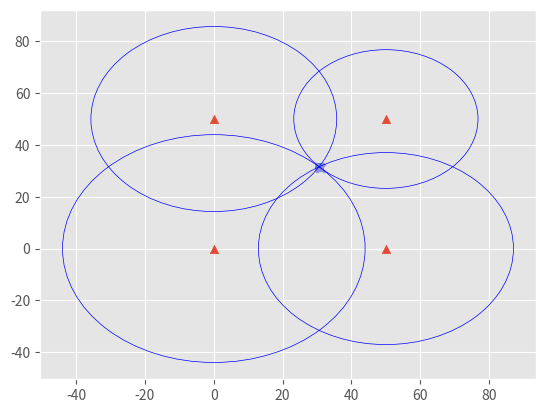
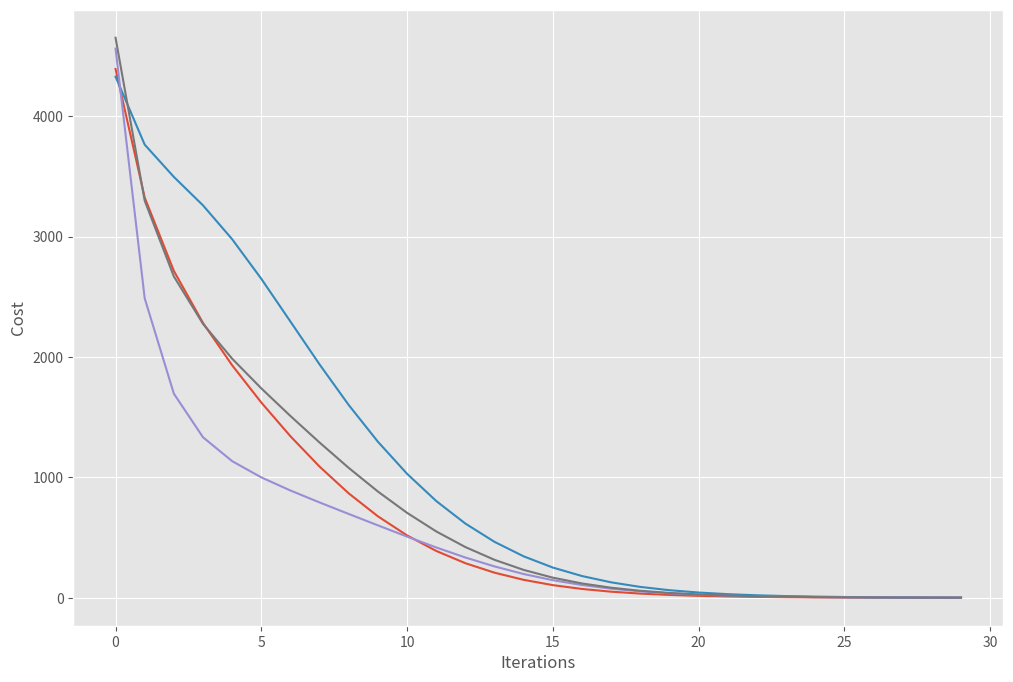

The script that saved these images, in order:
#!/usr/bin/env python
import numpy as np
from matplotlib import pyplot as plt
plt.style.use(['ggplot'])

GATEWAYS = np.array([[0,0],[1,1],[1,0],[0,1]])*50

beacon = np.random.rand(2)*50

# computing the distance betwen beacon and GATEWAYS
def _dist(GATEWAYS,P_target):
    d = []
    for i in range(len(GATEWAYS)):
        d.append(np.linalg.norm(GATEWAYS[i]-P_target))
        #d.append(np.sum((GATEWAYS[i]-beaconarget)**2)**.5)
    return np.array(d)

beacon = np.random.rand(2)*50
R = _dist(GATEWAYS,beacon)


# convert polar to cartesian coordinate
def _p(GATEWAYS,theta,R):
    P = []
    for i in range(len(GATEWAYS)):
        y = R[i]*np.sin(theta[i])+GATEWAYS[i][1]
        x = R[i]*np.cos(theta[i])+GATEWAYS[i][0]
        P.append([x,y])
    return np.array(P)

# cost function
def _cost(GATEWAYS,theta,R):
    
    P = _p(GATEWAYS,theta,R)
    
    cost = np.zeros(len(R))
    for i in range(len(P)):
        for j in range(len(P)):
            if i==j: continue
            cost[i]+=np.sum((P[i]-P[j])**2)

    return cost

# computing the gradient of cost function
def _gradient(GATEWAYS,theta,R):
    
    P = _p(GATEWAYS,theta,R)
    
    gradient = np.zeros(len(R))
    cost = 0
    
    for i in range(len(P)):
        for j in range(len(P)):
            if i==j: continue
            gradient[i]+=2*np.dot( (P[i]-P[j]) , R[i]*np.array([-np.sin(theta[i]),np.cos(theta[i])]))
            
        for i in range(len(gradient)):
            if np.abs(np.sum(gradient[i]))>10e9:return None
    return np.array(gradient)

# gradient descent algorithm
def gradient_descent(GATEWAYS,R,learning_rate=0.0002,iterations=30):
    theta = np.random.rand(len(GATEWAYS))
    cost = _cost(GATEWAYS,theta,R)

    m = len(R)
    cost_history = []
    theta_history=[]
    gradient_history=[]
    
    for it in range(iterations):
        gradient = _gradient(GATEWAYS,theta,R)
        theta = theta -(1/m)*learning_rate*(gradient)
        
        plot(GATEWAYS,beacon,theta,R,np.max(2*R))
        
        theta_history.append(theta)
        cost_history.append(_cost(GATEWAYS,theta,R))
        gradient_history.append(gradient)
    return theta, np.array(cost_history).T, np.array(theta_history), np.array(gradient_history).T

# plot to animate the numerical progress
def plot(GATEWAYS,beacon,theta,R,lim):
    plt.cla()
    P = _p(GATEWAYS,theta,R)
    plt.scatter(GATEWAYS.T[0],GATEWAYS.T[1],marker='^')
    plt.scatter(beacon[0],beacon[1],marker='o')
    plt.scatter(P.T[0],P.T[1],marker='x')
    for i in range(len(GATEWAYS)):
        circle = plt.Circle(GATEWAYS[i],R[i],color='b',fill=False)
        plt.gca().add_patch(circle)
    plt.pause(0.02)

lim = np.max(2*R)
plt.xlim(-lim,lim)
plt.ylim(-lim,lim)

theta, cost_history, theta_history, gradient_history = gradient_descent(GATEWAYS,R)

fig,ax = plt.subplots(figsize=(12,8))
ax.set_ylabel('Cost')
ax.set_xlabel('Iterations')
for i in range(len(R)):
    ax.plot(range(len(cost_history[i])),cost_history[i])
